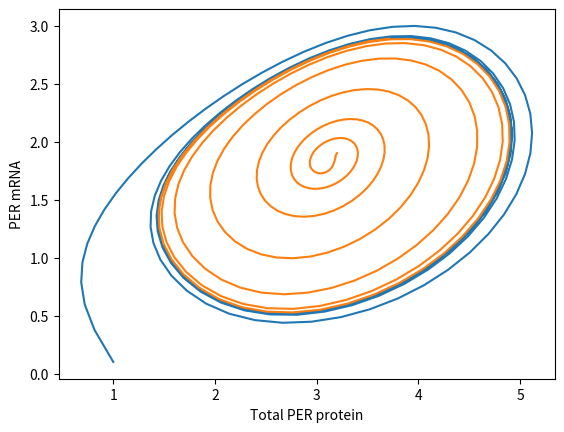

The matplotlib source for this figure:
'''
Dynamical system implementing Goldbeter circadian rhythm model.
Generates phase space plot.

@April 2018
'''


import numpy as np
from scipy.integrate import odeint
from matplotlib.pyplot import *

#Define parameters
vs, vm, vd = 0.76, 0.65, 0.95
ks, k1, k2 = 0.38, 1.9, 1.3
V1, V2, V3, V4 = 3.2, 1.58, 5, 2.5

Km, Kd, Kl = 0.5, 0.2, 1
K1, K2, K3, K4 = 2, 2, 2, 2

n = 4

#Defining starting values
MP0a, P00a, P10a, P20a, PN0a = 0.1, 0.25, 0.25, 0.25, 0.25
MP0b, P00b, P10b, P20b, PN0b = 1.9, 0.8, 0.8, 0.8, 0.8

#Range of time
t = np.linspace(0, 150, 300)

def deriv(y, t, vs, vm, vd, ks, k1, k2, V1, V2, V3, V4, Km, Kd, Kl, K1, K2, K3, K4, n):
    MP, P0, P1, P2, PN = y
    dMPdt = (vs*(Kl**n/((Kl**n)+(PN**n)))) - (vm*(MP/(Km+MP)))
    dP0dt = (ks*MP) - (V1*(P0/(K1+P0))) + (V2*(P1/(K2+P1)))
    dP1dt = (V1*(P0/(K1+P0))) - (V2*(P1/(K2+P1))) - (V3*(P1/(K3+P1))) + (V4*(P2/(K4+P2)))
    dP2dt = (V3*(P1/(K3+P1))) - (V4*(P2/(K4+P2))) - (k1*P2) + (k2*PN) - (vd*(P2/(Kd+P2)))
    dPNdt = (k1*P2) - (k2*PN)
    return dMPdt, dP0dt, dP1dt, dP2dt, dPNdt

y0a = [MP0a, P00a, P10a, P20a, PN0a]
y0b = [MP0b, P00b, P10b, P20b, PN0b]

#Integrate equations over time grid with odeint
sola = odeint(deriv, y0a, t, args=(vs, vm, vd, ks, k1, k2, V1, V2, V3, V4, Km, Kd, Kl, K1, K2, K3, K4, n))
solb = odeint(deriv, y0b, t, args=(vs, vm, vd, ks, k1, k2, V1, V2, V3, V4, Km, Kd, Kl, K1, K2, K3, K4, n))

MPa, P0a, P1a, P2a, PNa = sola.T
MPb, P0b, P1b, P2b, PNb = solb.T

PTa = P0a + P1a + P2a + PNa
PTb = P0b + P1b + P2b + PNb

fig = figure(facecolor='w')
subplt = fig.add_subplot(111, axisbelow=True)
subplt.plot(PTa, MPa)
subplt.plot(PTb, MPb)
subplt.set_xlabel('Total PER protein')
subplt.set_ylabel('PER mRNA')
show()
